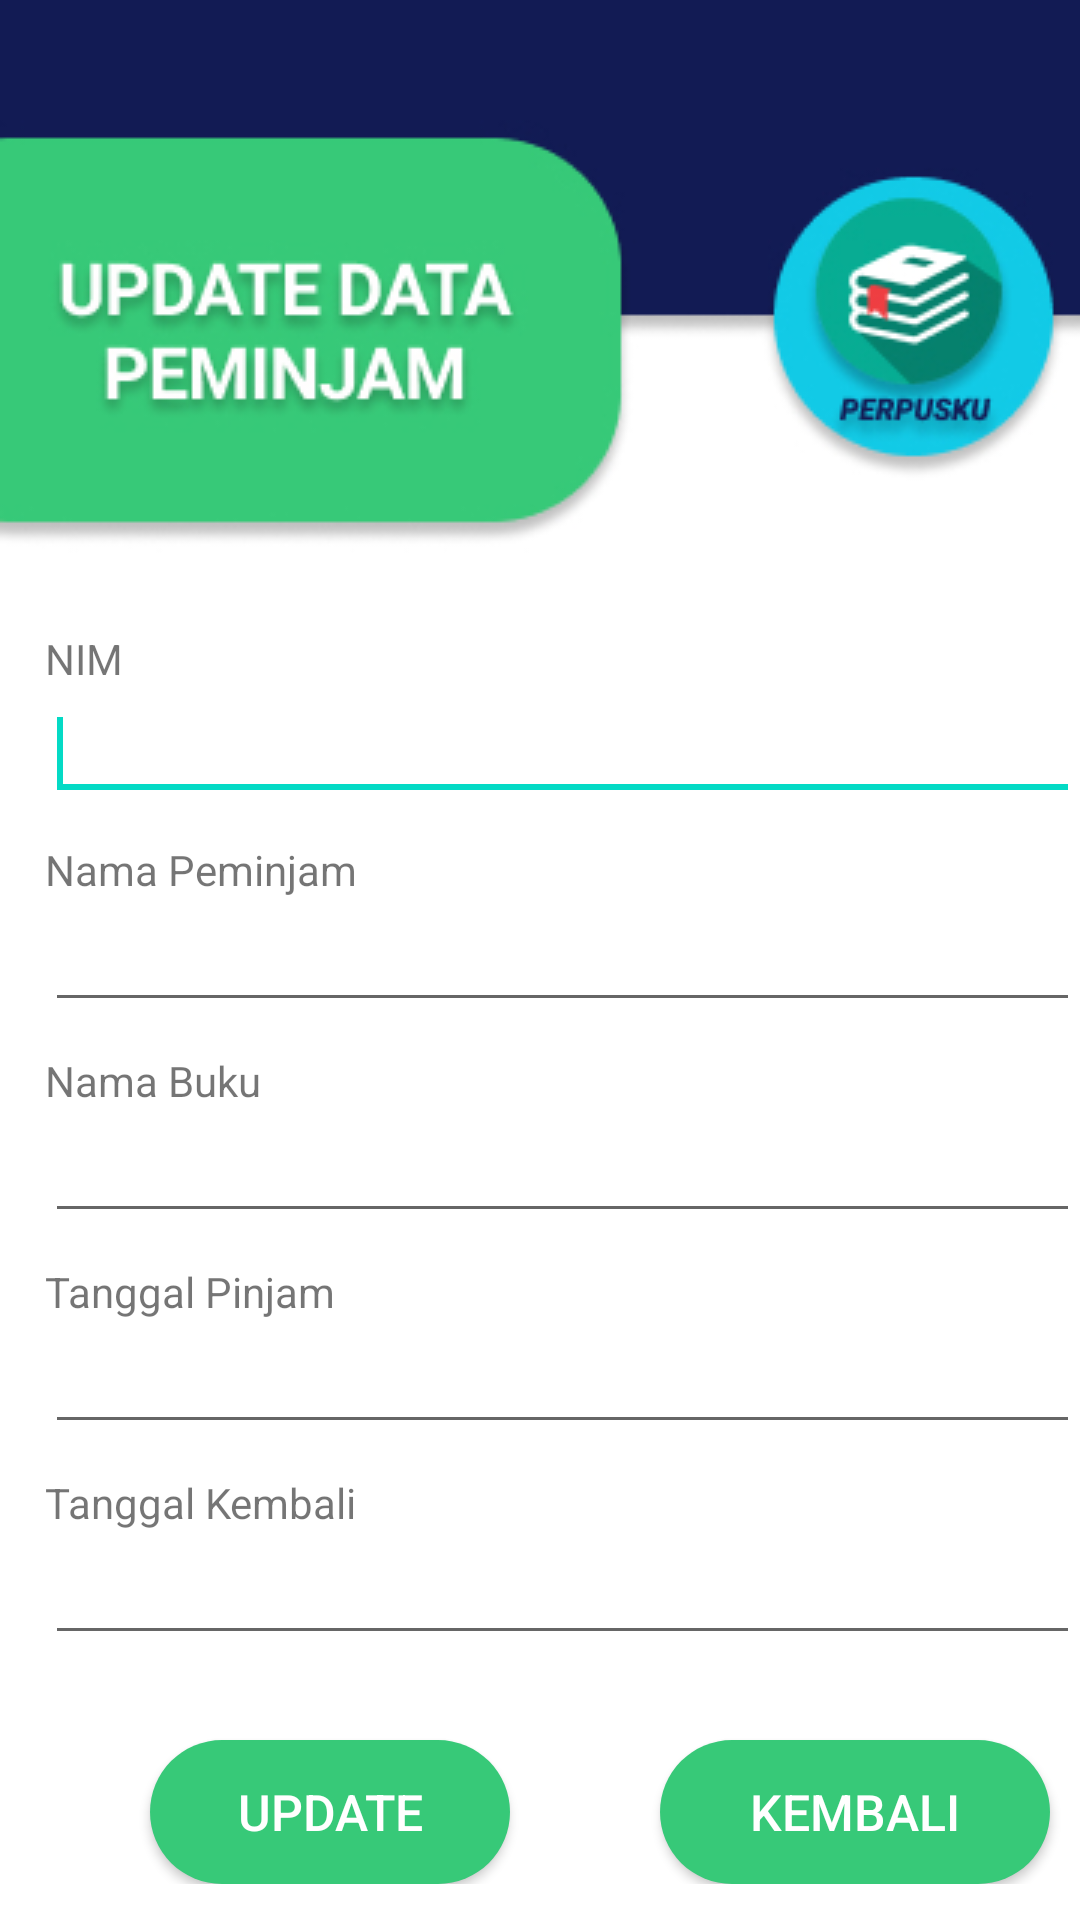

Reconstruct the res/layout file that produces this screen, plus the resources it refers to.
<!-- AndroidManifest.xml: application theme Theme.AplikasiPerpusku -->
<!-- res/layout/activity_update.xml -->
<?xml version="1.0" encoding="utf-8"?>
<RelativeLayout xmlns:android="http://schemas.android.com/apk/res/android"
    xmlns:app="http://schemas.android.com/apk/res-auto"
    xmlns:tools="http://schemas.android.com/tools"
    android:layout_width="match_parent"
    android:layout_height="match_parent"
    tools:context=".MainActivity"
    android:background="@drawable/updatedata">


    <TextView
        android:id="@+id/textView1"
        android:layout_width="wrap_content"
        android:layout_height="wrap_content"
        android:layout_alignParentLeft="true"
        android:layout_alignParentTop="true"
        android:layout_marginTop="210dp"
        android:layout_marginLeft="15dp"
        android:text="NIM" />
    <EditText
        android:id="@+id/nim_update"
        android:layout_width="match_parent"
        android:layout_height="wrap_content"
        android:layout_alignLeft="@+id/textView1"
        android:layout_below="@+id/textView1">
        <requestFocus />
    </EditText>
    <TextView
        android:id="@+id/textView2"
        android:layout_width="wrap_content"
        android:layout_height="wrap_content"
        android:layout_alignLeft="@+id/nim_update"
        android:layout_below="@+id/nim_update"
        android:layout_marginTop="10dp"
        android:text="Nama Peminjam" />
    <EditText
        android:id="@+id/nama_update"
        android:layout_width="match_parent"
        android:layout_height="wrap_content"
        android:layout_alignLeft="@+id/textView2"
        android:layout_below="@+id/textView2" />
    <TextView
        android:id="@+id/textView3"
        android:layout_width="wrap_content"
        android:layout_height="wrap_content"
        android:layout_alignLeft="@+id/nama_update"
        android:layout_below="@+id/nama_update"
        android:layout_marginTop="10dp"
        android:text="Nama Buku" />
    <EditText
        android:id="@+id/buku_update"
        android:layout_width="match_parent"
        android:layout_height="wrap_content"
        android:layout_alignLeft="@+id/textView3"
        android:layout_below="@+id/textView3" />
    <TextView
        android:id="@+id/textView4"
        android:layout_width="wrap_content"
        android:layout_height="wrap_content"
        android:layout_alignLeft="@+id/buku_update"
        android:layout_below="@+id/buku_update"
        android:layout_marginTop="10dp"
        android:text="Tanggal Pinjam" />
    <EditText
        android:id="@+id/tglpinjam_update"
        android:layout_width="match_parent"
        android:layout_height="wrap_content"
        android:layout_alignLeft="@+id/textView4"
        android:layout_below="@+id/textView4" />
    <TextView
        android:id="@+id/textView5"
        android:layout_width="wrap_content"
        android:layout_height="wrap_content"
        android:layout_alignLeft="@+id/tglpinjam_update"
        android:layout_below="@+id/tglpinjam_update"
        android:layout_marginTop="10dp"
        android:text="Tanggal Kembali" />
    <EditText
        android:id="@+id/tglkembali_update"
        android:layout_width="match_parent"
        android:layout_height="wrap_content"
        android:layout_alignLeft="@+id/textView5"
        android:layout_below="@+id/textView5" />

    <GridLayout
        android:layout_width="match_parent"
        android:layout_height="wrap_content">
        <Button
            android:id="@+id/simpan_update"
            android:layout_width="120dp"
            android:layout_height="wrap_content"
            android:layout_marginTop="580dp"
            android:layout_marginLeft="50dp"
            android:text="UPDATE"
            android:textSize="50px"
            android:textColor="@color/white"
            android:background="@drawable/buttontrue"/>
        <Button
            android:id="@+id/kembali_update"
            android:layout_width="130dp"
            android:layout_height="wrap_content"
            android:layout_marginTop="580dp"
            android:layout_marginLeft="50dp"
            android:text="KEMBALI"
            android:textColor="@color/white"
            android:textSize="50px"
            android:background="@drawable/buttontrue"/>
    </GridLayout>

</RelativeLayout>
<!-- resources referenced by this layout -->
<resources>
  <!-- drawable buttontrue (drawable) -->
  <?xml version="1.0" encoding="utf-8"?>
  <shape
      android:shape="rectangle"
      xmlns:android="http://schemas.android.com/apk/res/android">
      <solid android:color="#37c978"></solid>
      <corners android:radius="30dp"></corners>
  </shape>
  <!-- drawable updatedata: jpg bitmap (drawable-v24, 44871 bytes) -->
  <style name="Theme.AplikasiPerpusku" parent="Theme.MaterialComponents.DayNight.DarkActionBar">
          
          <item name="colorPrimary">#034BBC</item>
          <item name="colorPrimaryVariant">#2C008F</item>
          <item name="colorOnPrimary">@color/white</item>
          
          <item name="colorSecondary">@color/teal_200</item>
          <item name="colorSecondaryVariant">@color/teal_700</item>
          <item name="colorOnSecondary">@color/black</item>
          
          <item name="android:statusBarColor" tools:targetApi="l">?attr/colorPrimaryVariant</item>
          
      </style>
  <!-- not gathered from this repository: default colours our renderer supplied (Android Studio template values) -->
  <color name="teal_200">#FF03DAC5</color>
  <color name="teal_700">#FF018786</color>
  <color name="black">#FF000000</color>
  <color name="white">#FFFFFFFF</color>
</resources>
